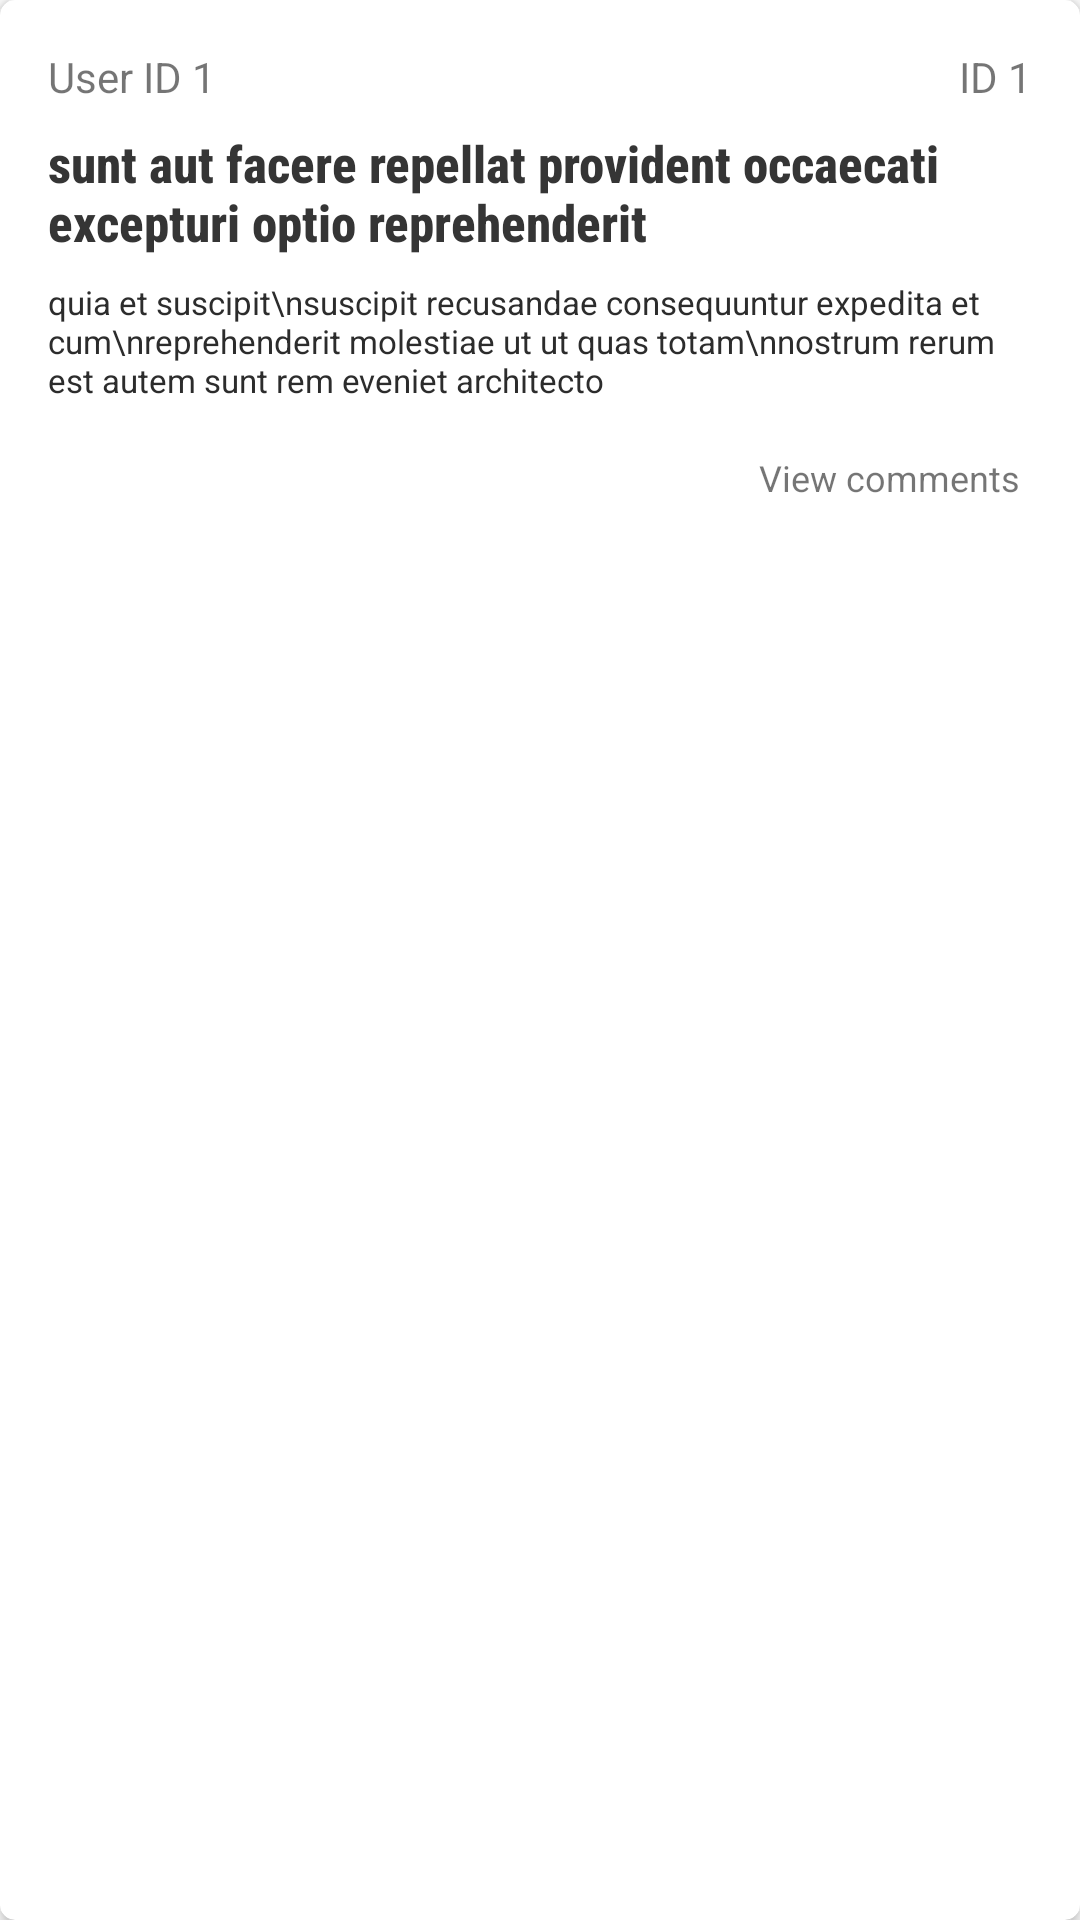

The Android layout XML behind this screen, and the referenced resources:
<!-- AndroidManifest.xml: application theme Theme.PostComments -->
<!-- res/layout/layout_post_list_item.xml -->
<?xml version="1.0" encoding="utf-8"?>
<androidx.cardview.widget.CardView xmlns:android="http://schemas.android.com/apk/res/android"
    xmlns:app="http://schemas.android.com/apk/res-auto"
    xmlns:tools="http://schemas.android.com/tools"
    android:layout_width="match_parent"
    android:layout_height="wrap_content"
    android:layout_margin="16dp"
    app:cardCornerRadius="5dp"
    app:cardElevation="3dp">

    <androidx.constraintlayout.widget.ConstraintLayout
        android:layout_width="match_parent"
        android:layout_height="wrap_content">

        <TextView
            android:id="@+id/userId"
            android:layout_width="wrap_content"
            android:layout_height="wrap_content"
            android:layout_marginStart="16dp"
            android:layout_marginTop="16dp"
            android:text="User ID 1"
            app:layout_constraintStart_toStartOf="parent"
            app:layout_constraintTop_toTopOf="parent" />

        <TextView
            android:id="@+id/id"
            android:layout_width="wrap_content"
            android:layout_height="wrap_content"
            android:layout_marginTop="16dp"
            android:layout_marginEnd="16dp"
            android:text="ID 1"
            app:layout_constraintEnd_toEndOf="parent"
            app:layout_constraintTop_toTopOf="parent" />

        <TextView
            android:id="@+id/title"
            android:layout_width="0dp"
            android:layout_height="wrap_content"
            android:layout_marginStart="16dp"
            android:layout_marginTop="8dp"
            android:layout_marginEnd="16dp"
            android:fontFamily="sans-serif-condensed-medium"
            android:text="sunt aut facere repellat provident occaecati excepturi optio reprehenderit"
            android:textColor="#353535"
            android:textSize="17sp"
            android:textStyle="bold"
            app:layout_constraintEnd_toEndOf="parent"
            app:layout_constraintStart_toStartOf="parent"
            app:layout_constraintTop_toBottomOf="@+id/id" />

        <TextView
            android:id="@+id/body"
            android:layout_width="0dp"
            android:layout_height="wrap_content"
            android:layout_marginStart="16dp"
            android:layout_marginTop="8dp"
            android:layout_marginEnd="16dp"
            android:text="quia et suscipit\nsuscipit recusandae consequuntur expedita et cum\nreprehenderit molestiae ut ut quas totam\nnostrum rerum est autem sunt rem eveniet architecto"
            android:textColor="#2C2C2C"
            android:textSize="11sp"
            app:layout_constraintEnd_toEndOf="parent"
            app:layout_constraintStart_toStartOf="parent"
            app:layout_constraintTop_toBottomOf="@+id/title" />

        <TextView
            android:id="@+id/comments"
            android:layout_width="0dp"
            android:layout_height="wrap_content"
            android:layout_marginTop="13dp"
            android:layout_marginEnd="16dp"
            android:padding="4dp"
            android:layout_marginBottom="13dp"
            android:clickable="true"
            android:focusable="true"
            android:foreground="?android:attr/selectableItemBackground"
            android:text="View comments"
            android:textAlignment="textEnd"
            android:textSize="12sp"
            app:layout_constraintBottom_toBottomOf="parent"
            app:layout_constraintEnd_toEndOf="parent"
            app:layout_constraintTop_toBottomOf="@+id/body"
            app:layout_constraintVertical_bias="0.0" />
    </androidx.constraintlayout.widget.ConstraintLayout>
</androidx.cardview.widget.CardView>
<!-- resources referenced by this layout -->
<resources>
  <style name="Theme.PostComments" parent="Theme.MaterialComponents.DayNight.DarkActionBar">
          
          <item name="colorPrimary">@color/purple_500</item>
          <item name="colorPrimaryVariant">@color/purple_700</item>
          <item name="colorOnPrimary">@color/white</item>
          
          <item name="colorSecondary">@color/teal_200</item>
          <item name="colorSecondaryVariant">@color/teal_700</item>
          <item name="colorOnSecondary">@color/black</item>
          
          <item name="android:statusBarColor" tools:targetApi="l">?attr/colorOnPrimary</item>
          
          <item name="windowActionBar">false</item>
          <item name="windowNoTitle">true</item>
          <item name="android:windowDrawsSystemBarBackgrounds">true</item>
          <item name="android:windowLightStatusBar">true</item>
      </style>
  <!-- not gathered from this repository: default colours our renderer supplied (Android Studio template values) -->
  <color name="purple_500">#FF6200EE</color>
  <color name="purple_700">#FF3700B3</color>
  <color name="teal_200">#FF03DAC5</color>
  <color name="teal_700">#FF018786</color>
  <color name="black">#FF000000</color>
  <color name="white">#FFFFFFFF</color>
</resources>
